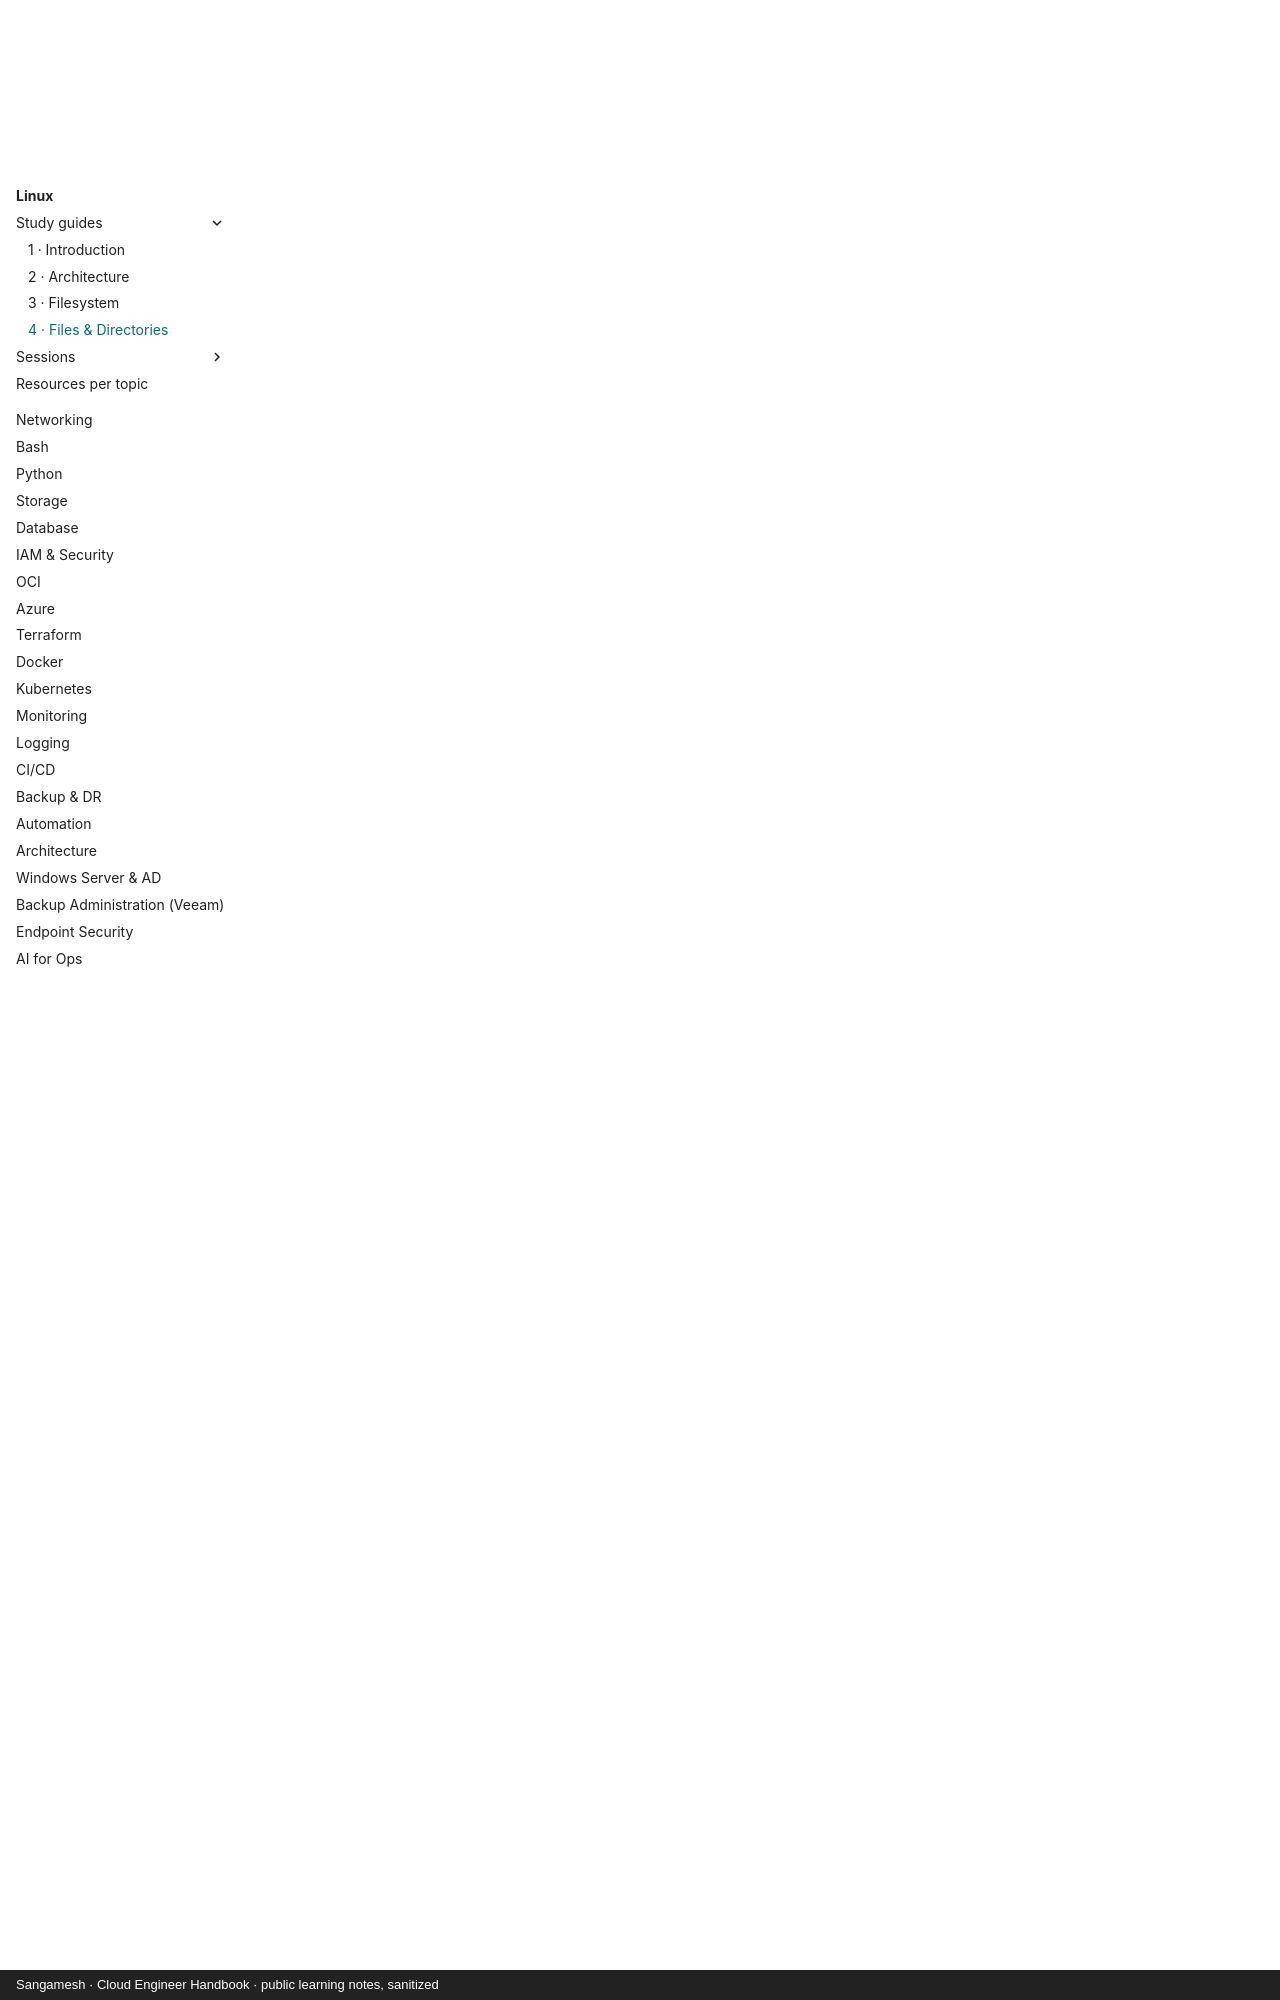

repository: sangameswaranm/Cloud-Engineer-Handbook · page: 01-Linux/topic-04-files/index.html · generator: mkdocs · copyright: Sangamesh · Cloud Engineer Handbook · public learning notes, sanitized

# Topic 4: Files & Directories

**Status:** Parts A–G and all incidents done · interview check and Mini Project 1 next · **Focus:** Red Hat family

!!! tip "How to use this page"
    Each part: concept → syntax → examples → production use → mistakes. Incidents follow the [root cause guide](../ROOT-CAUSE-GUIDE.md).

---

## Part A: Creating directories and files

**What:** `mkdir` creates folders; `touch` creates an empty file, or updates the timestamp of an existing one.

**How it works:** a folder is a **list of names**; each name points to an inode (Part F). Creating something means **adding a name to a folder**, so you need write permission on that folder.

```text
mkdir  [-p]  <dir>...        -p: create the whole chain; no error if it exists
touch  <file>...             new empty file, or refresh the time of an existing one
```

| Example | Result |
|---|---|
| `mkdir a b c` | three folders at once |
| `mkdir -p /opt/myapp/{config,logs,backups}` style layouts | an app's folder structure in one go |
| `mkdir projects/web/html` (parent missing) | `No such file or directory` |
| `mkdir /etc/myapp` as a normal user | `Permission denied`: `/etc` is owned by root |
| `touch config/app.conf` when `config/` is missing | `No such file or directory`: touch can't create folders |
| `touch` on an existing file | nothing inside changes; the timestamp updates |

**Senior habit:** a deployment must create **every** folder it needs with `mkdir -p`, and verify with the app's exact command.

---

## Part B: Copy, move, rename

```text
cp  FROM  TO       photocopy: original stays, a copy appears (new inode, new time)
mv  FROM  TO       move OR rename: only one exists afterwards (same inode, instant)
   -i   ask before overwriting        -r (cp) copy folders        -p (cp) keep times/permissions
```

**The cupboard exercise (real):**

```text
cp docs/notes.txt docs/notes-copy.txt     PHOTOCOPY   → 2 files
mv docs/notes-copy.txt archive/           MOVE        → left docs, now in archive
mv archive/notes-copy.txt old-notes.txt   MOVE+RENAME → no folder in TO means "right here"
mv old-notes.txt archive/                 MOVE back
```

!!! danger "Silent overwrite"
    `cp` and `mv` overwrite an existing destination **without warning**. In the lab, an empty file copied over `app.conf` erased "version 1" with no undo.

**Production commands**

```text
cp -p /etc/ssh/sshd_config /etc/ssh/sshd_config.bak-20260927    backup with date BEFORE editing
cp -i backup.conf live.conf                                      restore, asking before overwrite
mv app.log app.log.old                                           rotate a log by hand
```

**Common errors**

| Error | Meaning |
|---|---|
| `cannot stat 'x'` | the FROM path doesn't exist where you are standing |
| `Not a directory` | the TO path ends in `/` but that folder doesn't exist (relative to where you are) |
| `too many arguments` (cd) | `cd` takes one path: `cd ../logs`, not `cd .. logs` |

---
